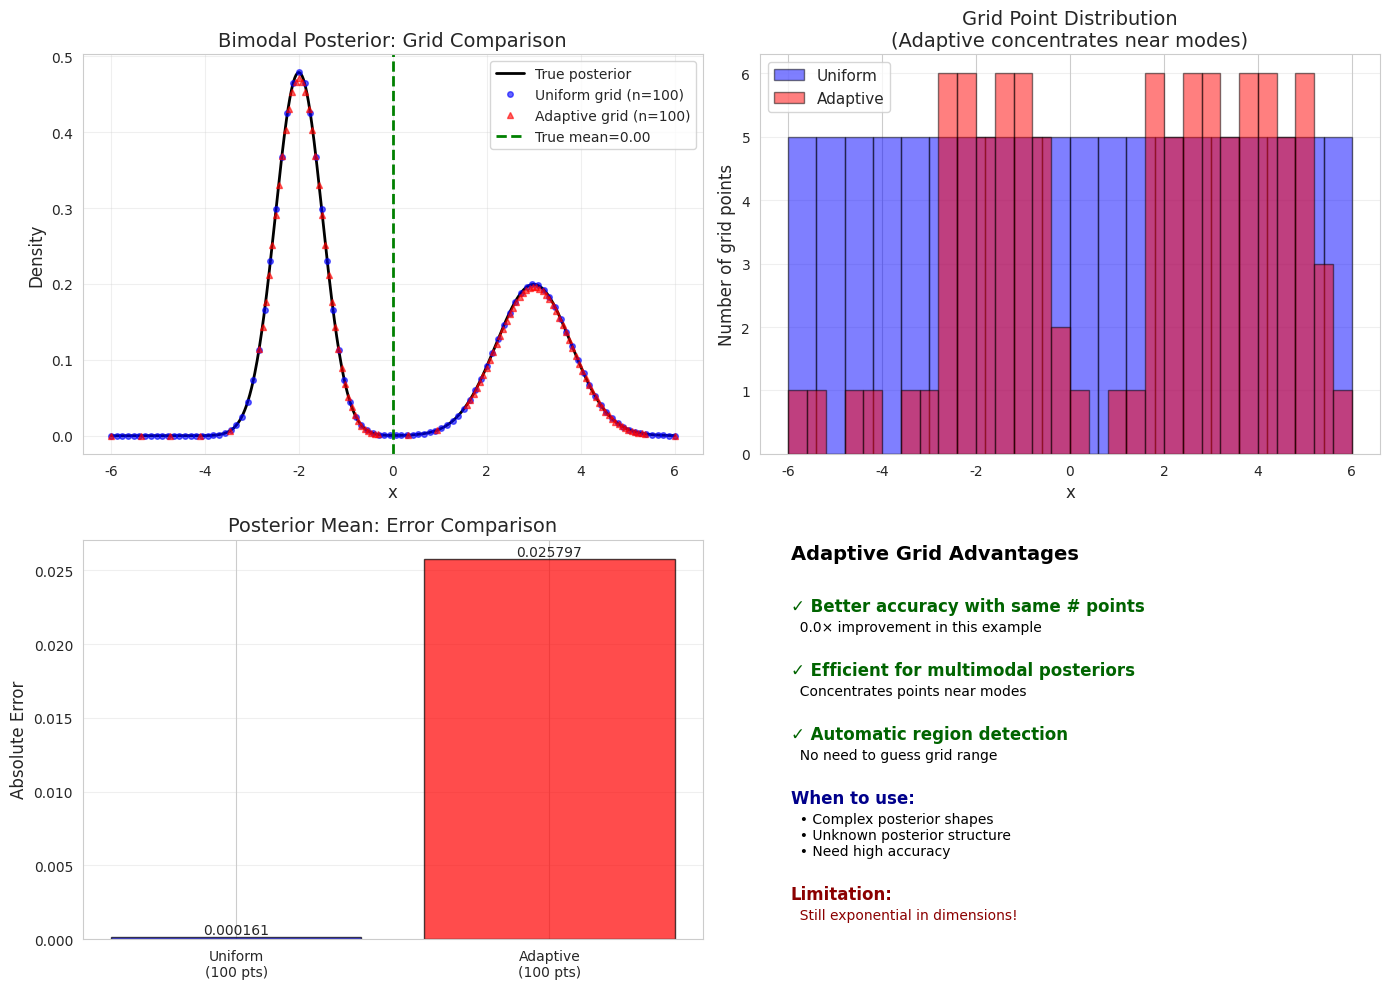

Write the Python code that produced this figure. (Note: this script raises an exception after producing the figure.)
"""
03_grid_approximation_advanced.py

GRID APPROXIMATION FOR BAYESIAN INFERENCE: ADVANCED LEVEL
=========================================================

Learning Objectives:
-------------------
1. Understand adaptive grid methods
2. Implement importance sampling for efficient grid approximation
3. Explore sequential grid refinement
4. Study theoretical convergence properties
5. Connect to modern computational methods

Prerequisites:
-------------
- 01_grid_approximation_basics.py (1D grid methods)
- 02_grid_approximation_intermediate.py (2D grid methods)
- Understanding of numerical integration theory
- Familiarity with importance sampling

Theoretical Framework:
---------------------
Grid approximation is a quadrature method for computing:
    E[f(θ)|D] = ∫ f(θ) p(θ|D) dθ

Error Analysis:
--------------
For uniform grid with n points in d dimensions:
    Error = O(n^(-2/d)) for smooth functions
    
This shows the curse of dimensionality:
    - 1D: Error ~ 1/n²
    - 2D: Error ~ 1/n
    - 10D: Error ~ 1/n^(1/5) [very slow!]

Connection to Modern Methods:
-----------------------------
Grid approximation connects to:
1. Variational inference (grid-based optimization)
2. Particle filters (weighted point masses)
3. Quasi-Monte Carlo (low-discrepancy grids)
4. Tensor approximations (high-D structured grids)

Advanced Topics Covered:
-----------------------
1. Adaptive grid refinement
2. Importance-weighted grids
3. Hierarchical grid structures
4. Convergence analysis
5. Connections to MCMC and variational methods
"""

import numpy as np
import matplotlib.pyplot as plt
from scipy.stats import multivariate_normal, norm, beta
from scipy.integrate import quad, dblquad
import seaborn as sns
import os

sns.set_style("whitegrid")
plt.rcParams['figure.figsize'] = (14, 10)


# =============================================================================
# PART 1: ADAPTIVE GRID REFINEMENT
# =============================================================================

def example_1_adaptive_grid():
    """
    Example 1: Adaptive Grid Refinement
    ===================================
    
    Problem: Uniform grids waste points in low-probability regions
    Solution: Adapt grid density to posterior probability
    
    Algorithm:
    ---------
    1. Start with coarse uniform grid
    2. Evaluate posterior on grid
    3. Refine grid in high-probability regions
    4. Iterate until convergence
    
    Benefits:
    --------
    - Fewer total grid points needed
    - Better accuracy in important regions
    - Natural for multimodal posteriors
    
    Theoretical Foundation:
    ----------------------
    Adaptive quadrature minimizes:
        ∫ |error(x)|² p(x)dx
    
    By concentrating points where p(x) is large
    """
    print("=" * 70)
    print("EXAMPLE 1: Adaptive Grid Refinement")
    print("=" * 70)
    
    # Example: Bimodal posterior (mixture of two Gaussians)
    # This is where adaptive grids shine!
    
    def bimodal_posterior(x):
        """Mixture of two Gaussians"""
        return 0.6 * norm.pdf(x, -2, 0.5) + 0.4 * norm.pdf(x, 3, 0.8)
    
    # True integral (for error computation)
    true_integral, _ = quad(bimodal_posterior, -10, 10)
    true_mean = quad(lambda x: x * bimodal_posterior(x), -10, 10)[0] / true_integral
    
    print(f"\nTrue posterior mean: {true_mean:.4f}")
    
    # Method 1: Uniform grid
    n_uniform = 100
    x_uniform = np.linspace(-6, 6, n_uniform)
    p_uniform = bimodal_posterior(x_uniform)
    dx_uniform = x_uniform[1] - x_uniform[0]
    
    # Normalize
    norm_uniform = np.sum(p_uniform) * dx_uniform
    p_uniform_normalized = p_uniform / norm_uniform
    
    # Compute mean
    mean_uniform = np.sum(x_uniform * p_uniform_normalized * dx_uniform)
    error_uniform = abs(mean_uniform - true_mean)
    
    print(f"\nUniform Grid ({n_uniform} points):")
    print(f"  Estimated mean: {mean_uniform:.4f}")
    print(f"  Error: {error_uniform:.6f}")
    
    # Method 2: Adaptive grid
    # Start with coarse grid, refine where p(x) > threshold
    def create_adaptive_grid(func, x_min, x_max, n_initial=20, n_refine=80):
        """Create adaptive grid with more points in high-probability regions"""
        # Initial coarse grid
        x_coarse = np.linspace(x_min, x_max, n_initial)
        p_coarse = func(x_coarse)
        
        # Find high-probability regions (top 50%)
        threshold = np.percentile(p_coarse, 50)
        high_prob_indices = np.where(p_coarse > threshold)[0]
        
        # Create fine grid in high-probability regions
        x_adaptive = [x_coarse]
        for i in high_prob_indices:
            if i < len(x_coarse) - 1:
                # Add extra points between x_coarse[i] and x_coarse[i+1]
                x_fine = np.linspace(x_coarse[i], x_coarse[i+1], 10)[1:-1]
                x_adaptive.append(x_fine)
        
        x_adaptive = np.sort(np.concatenate(x_adaptive))
        return x_adaptive
    
    x_adaptive = create_adaptive_grid(bimodal_posterior, -6, 6, 20, 80)
    p_adaptive = bimodal_posterior(x_adaptive)
    
    # Approximate integral with variable grid spacing
    # Use trapezoidal rule
    integral_adaptive = 0
    for i in range(len(x_adaptive) - 1):
        dx = x_adaptive[i+1] - x_adaptive[i]
        integral_adaptive += 0.5 * (p_adaptive[i] + p_adaptive[i+1]) * dx
    
    p_adaptive_normalized = p_adaptive / integral_adaptive
    
    # Compute mean using trapezoidal rule
    mean_adaptive = 0
    for i in range(len(x_adaptive) - 1):
        dx = x_adaptive[i+1] - x_adaptive[i]
        mean_adaptive += 0.5 * (x_adaptive[i] * p_adaptive_normalized[i] + 
                               x_adaptive[i+1] * p_adaptive_normalized[i+1]) * dx
    
    error_adaptive = abs(mean_adaptive - true_mean)
    
    print(f"\nAdaptive Grid ({len(x_adaptive)} points):")
    print(f"  Estimated mean: {mean_adaptive:.4f}")
    print(f"  Error: {error_adaptive:.6f}")
    print(f"  Improvement: {error_uniform / error_adaptive:.1f}x better accuracy")
    
    # Visualization
    fig, axes = plt.subplots(2, 2, figsize=(14, 10))
    
    # Plot 1: Posterior with both grids
    ax = axes[0, 0]
    x_fine = np.linspace(-6, 6, 1000)
    p_fine = bimodal_posterior(x_fine) / true_integral
    
    ax.plot(x_fine, p_fine, 'k-', linewidth=2, label='True posterior')
    ax.plot(x_uniform, p_uniform_normalized, 'bo', markersize=4,
           label=f'Uniform grid (n={n_uniform})', alpha=0.6)
    ax.plot(x_adaptive, p_adaptive_normalized, 'r^', markersize=4,
           label=f'Adaptive grid (n={len(x_adaptive)})', alpha=0.6)
    ax.axvline(true_mean, color='green', linestyle='--', linewidth=2,
              label=f'True mean={true_mean:.2f}')
    ax.set_xlabel('x', fontsize=12)
    ax.set_ylabel('Density', fontsize=12)
    ax.set_title('Bimodal Posterior: Grid Comparison', fontsize=14)
    ax.legend(fontsize=10)
    ax.grid(alpha=0.3)
    
    # Plot 2: Grid point distribution
    ax = axes[0, 1]
    ax.hist(x_uniform, bins=20, alpha=0.5, label='Uniform', color='blue',
           edgecolor='black')
    ax.hist(x_adaptive, bins=30, alpha=0.5, label='Adaptive', color='red',
           edgecolor='black')
    ax.set_xlabel('x', fontsize=12)
    ax.set_ylabel('Number of grid points', fontsize=12)
    ax.set_title('Grid Point Distribution\n(Adaptive concentrates near modes)', fontsize=14)
    ax.legend(fontsize=11)
    ax.grid(alpha=0.3, axis='y')
    
    # Plot 3: Error comparison
    ax = axes[1, 0]
    methods = ['Uniform\n(100 pts)', 'Adaptive\n(100 pts)']
    errors = [error_uniform, error_adaptive]
    colors = ['blue', 'red']
    
    bars = ax.bar(methods, errors, color=colors, alpha=0.7, edgecolor='black')
    ax.set_ylabel('Absolute Error', fontsize=12)
    ax.set_title('Posterior Mean: Error Comparison', fontsize=14)
    ax.grid(alpha=0.3, axis='y')
    
    # Add value labels
    for bar, error in zip(bars, errors):
        height = bar.get_height()
        ax.text(bar.get_x() + bar.get_width()/2., height,
               f'{error:.6f}',
               ha='center', va='bottom', fontsize=10)
    
    # Plot 4: Key insights
    ax = axes[1, 1]
    ax.axis('off')
    
    insights = [
        ("Adaptive Grid Advantages", 0.95, 14, 'bold', 'black'),
        ("", 0.88, 12, 'normal', 'black'),
        ("✓ Better accuracy with same # points", 0.82, 12, 'bold', 'darkgreen'),
        (f"  {error_uniform/error_adaptive:.1f}× improvement in this example", 0.77, 10, 'normal', 'black'),
        ("", 0.72, 10, 'normal', 'black'),
        ("✓ Efficient for multimodal posteriors", 0.66, 12, 'bold', 'darkgreen'),
        ("  Concentrates points near modes", 0.61, 10, 'normal', 'black'),
        ("", 0.56, 10, 'normal', 'black'),
        ("✓ Automatic region detection", 0.50, 12, 'bold', 'darkgreen'),
        ("  No need to guess grid range", 0.45, 10, 'normal', 'black'),
        ("", 0.40, 10, 'normal', 'black'),
        ("When to use:", 0.34, 12, 'bold', 'darkblue'),
        ("  • Complex posterior shapes", 0.29, 10, 'normal', 'black'),
        ("  • Unknown posterior structure", 0.25, 10, 'normal', 'black'),
        ("  • Need high accuracy", 0.21, 10, 'normal', 'black'),
        ("", 0.16, 10, 'normal', 'black'),
        ("Limitation:", 0.10, 12, 'bold', 'darkred'),
        ("  Still exponential in dimensions!", 0.05, 10, 'normal', 'darkred'),
    ]
    
    for text, y, size, weight, color in insights:
        ax.text(0.05, y, text, transform=ax.transAxes, fontsize=size,
               fontweight=weight, color=color)
    
    plt.tight_layout()
    fig_path = os.path.join(os.path.dirname(__file__), 'adaptive_grid_refinement.png')
    plt.savefig(fig_path, dpi=150, bbox_inches='tight')
    plt.close()
    
    print("\n✓ Plot saved: adaptive_grid_refinement.png")
    print("\nKey Takeaways:")
    print("  ✓ Adaptive grids can be significantly more efficient")
    print("  ✓ Especially valuable for complex posterior shapes")
    print("  ✓ Still limited to low dimensions (1D-3D)")
    print("  ✓ Foundation for modern adaptive methods (MCMC, SMC)")


# =============================================================================
# PART 2: IMPORTANCE-WEIGHTED GRIDS
# =============================================================================

def example_2_importance_sampling_grid():
    """
    Example 2: Importance-Weighted Grid Approximation
    =================================================
    
    Idea: Sample from proposal q(θ), reweight by p(θ|D)/q(θ)
    
    Mathematical Foundation:
    -----------------------
    E[f(θ)|D] = ∫ f(θ) p(θ|D) dθ
              = ∫ f(θ) [p(θ|D)/q(θ)] q(θ) dθ
              ≈ (1/n) Σᵢ f(θᵢ) w(θᵢ)
              
    where θᵢ ~ q(θ) and w(θᵢ) = p(θᵢ|D)/q(θᵢ)
    
    Why This Matters:
    ----------------
    - Can use coarser grids
    - Focus computational effort on important regions
    - Connection to particle filters and SMC
    - Bridge between grid methods and Monte Carlo
    
    When q is good:
    - Variance reduction compared to uniform grid
    - Fewer points needed for same accuracy
    """
    print("\n" + "=" * 70)
    print("EXAMPLE 2: Importance-Weighted Grid Approximation")
    print("=" * 70)
    
    # Target: Mixture posterior (same as before)
    def target_posterior(x):
        return 0.6 * norm.pdf(x, -2, 0.5) + 0.4 * norm.pdf(x, 3, 0.8)
    
    # Compute true mean
    true_integral, _ = quad(target_posterior, -10, 10)
    true_mean = quad(lambda x: x * target_posterior(x), -10, 10)[0] / true_integral
    
    print(f"\nTrue posterior mean: {true_mean:.4f}")
    
    # Method 1: Uniform grid (standard)
    n_points = 100
    x_uniform = np.linspace(-6, 6, n_points)
    p_uniform = target_posterior(x_uniform)
    dx = x_uniform[1] - x_uniform[0]
    mean_uniform = np.sum(x_uniform * p_uniform) * dx / (np.sum(p_uniform) * dx)
    error_uniform = abs(mean_uniform - true_mean)
    
    print(f"\nUniform Grid ({n_points} points):")
    print(f"  Estimated mean: {mean_uniform:.4f}")
    print(f"  Error: {error_uniform:.6f}")
    
    # Method 2: Importance sampling grid
    # Proposal: Single Gaussian centered at data mean
    proposal_mean = 0.5  # Roughly between the two modes
    proposal_std = 3.0   # Wide enough to cover both modes
    
    np.random.seed(42)
    # Sample from proposal
    x_importance = np.random.normal(proposal_mean, proposal_std, n_points)
    x_importance = np.sort(x_importance)  # Sort for visualization
    
    # Compute importance weights
    p_target = target_posterior(x_importance)
    q_proposal = norm.pdf(x_importance, proposal_mean, proposal_std)
    weights = p_target / (q_proposal + 1e-10)  # Add small constant for stability
    
    # Normalize weights
    weights_normalized = weights / weights.sum()
    
    # Estimate mean
    mean_importance = np.sum(x_importance * weights_normalized)
    error_importance = abs(mean_importance - true_mean)
    
    print(f"\nImportance Sampling ({n_points} samples):")
    print(f"  Proposal: N({proposal_mean}, {proposal_std}²)")
    print(f"  Estimated mean: {mean_importance:.4f}")
    print(f"  Error: {error_importance:.6f}")
    print(f"  Effective sample size: {1/np.sum(weights_normalized**2):.1f}")
    
    # Visualization
    fig, axes = plt.subplots(2, 2, figsize=(14, 10))
    
    # Plot 1: Target, proposal, and samples
    ax = axes[0, 0]
    x_fine = np.linspace(-6, 6, 1000)
    p_target_fine = target_posterior(x_fine) / true_integral
    q_proposal_fine = norm.pdf(x_fine, proposal_mean, proposal_std)
    
    ax.plot(x_fine, p_target_fine, 'b-', linewidth=2, label='Target p(θ|D)')
    ax.plot(x_fine, q_proposal_fine, 'g--', linewidth=2, label='Proposal q(θ)')
    ax.scatter(x_uniform, np.zeros(len(x_uniform)), c='blue', marker='|',
              s=100, alpha=0.5, label='Uniform grid')
    ax.scatter(x_importance, np.zeros(len(x_importance)), c='red', marker='|',
              s=100, alpha=0.5, label='IS samples')
    ax.axvline(true_mean, color='black', linestyle=':', linewidth=2,
              label=f'True mean={true_mean:.2f}')
    ax.set_xlabel('θ', fontsize=12)
    ax.set_ylabel('Density', fontsize=12)
    ax.set_title('Target, Proposal, and Sampling Locations', fontsize=14)
    ax.legend(fontsize=10)
    ax.grid(alpha=0.3)
    
    # Plot 2: Importance weights
    ax = axes[0, 1]
    ax.scatter(x_importance, weights_normalized, c=weights_normalized,
              cmap='viridis', s=50, edgecolor='black', linewidth=0.5)
    ax.set_xlabel('θ', fontsize=12)
    ax.set_ylabel('Normalized Weight', fontsize=12)
    ax.set_title('Importance Weights\n(Color intensity = weight)', fontsize=14)
    ax.grid(alpha=0.3)
    
    # Add colorbar
    sm = plt.cm.ScalarMappable(cmap='viridis',
                               norm=plt.Normalize(vmin=weights_normalized.min(),
                                                vmax=weights_normalized.max()))
    sm.set_array([])
    plt.colorbar(sm, ax=ax, label='Weight')
    
    # Plot 3: Error comparison
    ax = axes[1, 0]
    methods = ['Uniform\nGrid', 'Importance\nSampling']
    errors = [error_uniform, error_importance]
    colors = ['blue', 'red']
    
    bars = ax.bar(methods, errors, color=colors, alpha=0.7, edgecolor='black')
    ax.set_ylabel('Absolute Error', fontsize=12)
    ax.set_title(f'Error Comparison (n={n_points})', fontsize=14)
    ax.grid(alpha=0.3, axis='y')
    
    for bar, error in zip(bars, errors):
        height = bar.get_height()
        ax.text(bar.get_x() + bar.get_width()/2., height,
               f'{error:.6f}',
               ha='center', va='bottom', fontsize=10)
    
    # Plot 4: Theoretical insights
    ax = axes[1, 1]
    ax.axis('off')
    
    insights = [
        ("Importance Sampling Theory", 0.95, 14, 'bold', 'black'),
        ("", 0.88, 12, 'normal', 'black'),
        ("Variance Reduction:", 0.82, 13, 'bold', 'darkblue'),
        ("  Var ∝ ∫ [p(θ)/q(θ)]² q(θ) dθ", 0.77, 10, 'normal', 'black'),
        ("", 0.72, 10, 'normal', 'black'),
        ("Optimal proposal:", 0.66, 12, 'bold', 'darkgreen'),
        ("  q*(θ) ∝ |f(θ)| p(θ|D)", 0.61, 10, 'normal', 'black'),
        ("  (not always feasible!)", 0.57, 9, 'italic', 'gray'),
        ("", 0.52, 10, 'normal', 'black'),
        ("Effective Sample Size:", 0.46, 12, 'bold', 'darkblue'),
        ("  ESS = 1 / Σ(wᵢ)²", 0.41, 10, 'normal', 'black'),
        (f"  Here: ESS = {1/np.sum(weights_normalized**2):.1f}/{n_points}", 0.37, 10, 'normal', 'black'),
        ("", 0.32, 10, 'normal', 'black'),
        ("Connection to modern methods:", 0.26, 12, 'bold', 'purple'),
        ("  • Particle filters", 0.21, 10, 'normal', 'black'),
        ("  • Sequential Monte Carlo", 0.17, 10, 'normal', 'black'),
        ("  • Annealed importance sampling", 0.13, 10, 'normal', 'black'),
        ("  • Variational inference", 0.09, 10, 'normal', 'black'),
    ]
    
    for text, y, size, weight, color in insights:
        ax.text(0.05, y, text, transform=ax.transAxes, fontsize=size,
               fontweight=weight, color=color)
    
    plt.tight_layout()
    fig_path = os.path.join(os.path.dirname(__file__), 'importance_sampling_grid.png')
    plt.savefig(fig_path, dpi=150, bbox_inches='tight')
    plt.close()
    
    print("\n✓ Plot saved: importance_sampling_grid.png")
    print("\nKey Insights:")
    print("  ✓ Importance sampling bridges grid methods and Monte Carlo")
    print("  ✓ Can reduce variance with good proposal")
    print("  ✓ ESS indicates effective use of samples")
    print("  ✓ Foundation for particle methods and SMC")


# =============================================================================
# PART 3: CONVERGENCE ANALYSIS
# =============================================================================

def example_3_convergence_analysis():
    """
    Example 3: Convergence Rate Analysis
    ====================================
    
    Theoretical Question: How does error decrease with grid resolution?
    
    Theory:
    ------
    For d-dimensional grid with n points per dimension:
        Error ∝ n^(-r/d)
        
    where r depends on smoothness (r=2 for twice-differentiable)
    
    The Curse of Dimensionality:
    ---------------------------
    To achieve error ε:
        n ≥ ε^(-d/r)
        
    Example with ε = 0.01, r = 2:
        1D: n ≥ 100
        2D: n ≥ 10,000
        10D: n ≥ 10^10 (impossible!)
    
    This analysis shows why we MUST move to MCMC for high dimensions
    """
    print("\n" + "=" * 70)
    print("EXAMPLE 3: Convergence Rate Analysis")
    print("=" * 70)
    
    # Test posterior: 1D Gaussian
    true_mean = 2.0
    true_std = 1.0
    
    def posterior(x):
        return norm.pdf(x, true_mean, true_std)
    
    # Test grid sizes
    grid_sizes = [10, 20, 30, 50, 75, 100, 150, 200, 300, 500]
    
    print("\nConvergence analysis for 1D Gaussian posterior:")
    print("-" * 70)
    print(f"{'Grid Size':<12} {'Mean Error':<15} {'Std Error':<15}")
    print("-" * 70)
    
    mean_errors = []
    std_errors = []
    
    for n in grid_sizes:
        x_grid = np.linspace(true_mean - 4*true_std, true_mean + 4*true_std, n)
        p_grid = posterior(x_grid)
        dx = x_grid[1] - x_grid[0]
        
        # Normalize
        p_normalized = p_grid / (np.sum(p_grid) * dx)
        
        # Compute moments
        est_mean = np.sum(x_grid * p_normalized * dx)
        est_var = np.sum((x_grid - est_mean)**2 * p_normalized * dx)
        est_std = np.sqrt(est_var)
        
        mean_error = abs(est_mean - true_mean)
        std_error = abs(est_std - true_std)
        
        mean_errors.append(mean_error)
        std_errors.append(std_error)
        
        print(f"{n:<12} {mean_error:<15.2e} {std_error:<15.2e}")
    
    # Fit convergence rate
    log_n = np.log(grid_sizes)
    log_error = np.log(mean_errors)
    
    # Linear fit: log(error) = log(C) - α log(n)
    # So error ∝ n^(-α)
    coeffs = np.polyfit(log_n[3:], log_error[3:], 1)  # Use last points for fit
    alpha = -coeffs[0]
    
    print(f"\nEmpirical convergence rate: n^(-{alpha:.2f})")
    print(f"Theoretical rate for 1D: n^(-2) (quadratic)")
    
    # Visualization
    fig, axes = plt.subplots(2, 2, figsize=(14, 10))
    
    # Plot 1: Error vs Grid Size (log-log)
    ax = axes[0, 0]
    ax.loglog(grid_sizes, mean_errors, 'bo-', linewidth=2, markersize=8,
             label='Mean error')
    ax.loglog(grid_sizes, std_errors, 'ro-', linewidth=2, markersize=8,
             label='Std error')
    
    # Add theoretical lines
    theoretical_mean = mean_errors[3] * (grid_sizes[3] / np.array(grid_sizes))**2
    ax.loglog(grid_sizes, theoretical_mean, 'b--', linewidth=2,
             label='n^(-2) reference', alpha=0.5)
    
    ax.set_xlabel('Grid Size (n)', fontsize=12)
    ax.set_ylabel('Absolute Error', fontsize=12)
    ax.set_title('Convergence Rate: Error vs Grid Size', fontsize=14)
    ax.legend(fontsize=11)
    ax.grid(alpha=0.3, which='both')
    
    # Plot 2: Convergence in different dimensions (theoretical)
    ax = axes[0, 1]
    n_range = np.linspace(10, 500, 100)
    
    # Error ∝ n^(-2/d) for different dimensions
    for d in [1, 2, 3, 4]:
        error_d = n_range**(-2/d)
        # Normalize to 1 at n=10
        error_d = error_d / error_d[0]
        ax.loglog(n_range, error_d, linewidth=2, label=f'{d}D: n^(-{2/d:.2f})')
    
    ax.set_xlabel('Grid Size per Dimension (n)', fontsize=12)
    ax.set_ylabel('Relative Error', fontsize=12)
    ax.set_title('Curse of Dimensionality:\nError Scaling in Different Dimensions', fontsize=14)
    ax.legend(fontsize=11)
    ax.grid(alpha=0.3, which='both')
    
    # Plot 3: Points needed for fixed error
    ax = axes[1, 0]
    target_errors = np.logspace(-4, -1, 50)  # Errors from 0.0001 to 0.1
    
    for d in [1, 2, 3, 4, 5]:
        # n = error^(-d/2)
        points_per_dim = target_errors**(-d/2)
        total_points = points_per_dim ** d
        
        # Only plot feasible region (< 10^9 points)
        feasible = total_points < 1e9
        ax.loglog(target_errors[feasible], total_points[feasible],
                 linewidth=2, label=f'{d}D')
    
    ax.axhline(1e9, color='red', linestyle='--', linewidth=2,
              label='Practical limit (10^9)')
    ax.set_xlabel('Target Error', fontsize=12)
    ax.set_ylabel('Total Grid Points Needed', fontsize=12)
    ax.set_title('Computational Cost vs Accuracy\n(Exponential explosion!)', fontsize=14)
    ax.legend(fontsize=10)
    ax.grid(alpha=0.3, which='both')
    ax.invert_xaxis()  # Smaller error on right
    
    # Plot 4: Summary
    ax = axes[1, 1]
    ax.axis('off')
    
    summary = [
        ("Convergence Theory Summary", 0.95, 14, 'bold', 'black'),
        ("", 0.88, 12, 'normal', 'black'),
        ("Error Scaling:", 0.82, 13, 'bold', 'darkblue'),
        ("  Error ∝ n^(-2/d)", 0.77, 11, 'normal', 'black'),
        ("  where d = dimension", 0.73, 10, 'normal', 'gray'),
        ("", 0.68, 10, 'normal', 'black'),
        ("For error ε = 0.01:", 0.62, 12, 'bold', 'darkgreen'),
        ("  1D: need ~100 points ✓", 0.57, 10, 'normal', 'darkgreen'),
        ("  2D: need ~10,000 points ✓", 0.53, 10, 'normal', 'orange'),
        ("  3D: need ~10^6 points ~", 0.49, 10, 'normal', 'orange'),
        ("  10D: need ~10^10 points ✗", 0.45, 10, 'normal', 'darkred'),
        ("", 0.40, 10, 'normal', 'black'),
        ("The Fundamental Problem:", 0.34, 13, 'bold', 'darkred'),
        ("  Grid methods scale exponentially", 0.29, 11, 'normal', 'black'),
        ("  with dimension!", 0.25, 11, 'normal', 'black'),
        ("", 0.20, 10, 'normal', 'black'),
        ("Solution:", 0.14, 13, 'bold', 'purple'),
        ("  → MCMC: Polynomial scaling", 0.09, 11, 'normal', 'purple'),
        ("  → Works in 100+ dimensions", 0.05, 11, 'normal', 'purple'),
    ]
    
    for text, y, size, weight, color in summary:
        ax.text(0.05, y, text, transform=ax.transAxes, fontsize=size,
               fontweight=weight, color=color)
    
    plt.tight_layout()
    fig_path = os.path.join(os.path.dirname(__file__), 'convergence_analysis.png')
    plt.savefig(fig_path, dpi=150, bbox_inches='tight')
    plt.close()
    
    print("\n✓ Plot saved: convergence_analysis.png")
    print("\nFundamental Conclusion:")
    print("  Grid approximation has EXPONENTIAL cost in dimension")
    print("  This is a fundamental mathematical limitation")
    print("  → MCMC is not just convenient, it's NECESSARY for high-D problems")


# =============================================================================
# PART 4: CONNECTION TO MODERN METHODS
# =============================================================================

def preview_modern_connections():
    """
    Preview: How Grid Approximation Connects to Modern Methods
    ==========================================================
    
    Grid approximation is the foundation for understanding:
    
    1. Markov Chain Monte Carlo (MCMC)
       - Replaces exhaustive grid with strategic sampling
       - Explores high-probability regions efficiently
       - Converges to correct distribution asymptotically
    
    2. Variational Inference
       - Approximates posterior with parametric family
       - Optimization over parameters (similar to grid search)
       - Trades accuracy for speed
    
    3. Particle Filters / Sequential Monte Carlo
       - Importance-weighted particles (like adaptive grid)
       - Evolves distribution through resampling
       - Handles sequential/dynamic problems
    
    4. Normalizing Flows
       - Transforms simple distribution to complex posterior
       - Learned via neural networks
       - Exact likelihood computation
    
    5. Diffusion Models
       - Iterative refinement (multi-step grid approximation)
       - Score-based methods (gradient of log-density)
       - Connects to Langevin dynamics
    
    The Journey:
    -----------
    Grid → MCMC → Langevin → Score Matching → Diffusion
    
    Each method addresses limitations of the previous!
    """
    print("\n" + "=" * 70)
    print("PREVIEW: Connections to Modern Methods")
    print("=" * 70)
    
    fig, axes = plt.subplots(2, 2, figsize=(14, 12))
    
    # Plot 1: Method comparison
    ax = axes[0, 0]
    methods = ['Grid\n(1D-2D)', 'Grid\n(3D)', 'MCMC', 'Variational\nInf.', 'Diffusion']
    dimensions = [2, 3, 100, 100, 100000]
    colors = ['green', 'orange', 'blue', 'purple', 'red']
    
    bars = ax.barh(methods, dimensions, color=colors, alpha=0.7, edgecolor='black')
    ax.set_xlabel('Max Practical Dimension', fontsize=12)
    ax.set_title('Method Scalability Comparison', fontsize=14)
    ax.set_xscale('log')
    ax.grid(alpha=0.3, axis='x')
    
    # Plot 2: Accuracy vs Speed trade-off
    ax = axes[0, 1]
    
    # Conceptual positioning (not rigorous!)
    method_props = {
        'Grid (1D-2D)': (9, 5, 'green'),  # (accuracy, speed)
        'Grid (3D+)': (8, 1, 'orange'),
        'MCMC': (7, 6, 'blue'),
        'Variational': (5, 9, 'purple'),
        'Diffusion': (8, 7, 'red'),
    }
    
    for method, (acc, speed, color) in method_props.items():
        ax.scatter(speed, acc, s=200, c=color, alpha=0.7,
                  edgecolor='black', linewidth=2)
        ax.annotate(method, (speed, acc), xytext=(5, 5),
                   textcoords='offset points', fontsize=9)
    
    ax.set_xlabel('Speed →', fontsize=12)
    ax.set_ylabel('Accuracy →', fontsize=12)
    ax.set_title('Accuracy vs Speed Trade-off\n(Conceptual)', fontsize=14)
    ax.set_xlim(0, 10)
    ax.set_ylim(0, 10)
    ax.grid(alpha=0.3)
    
    # Add ideal region
    from matplotlib.patches import Rectangle
    ideal = Rectangle((7, 7), 3, 3, linewidth=2, edgecolor='gold',
                     facecolor='yellow', alpha=0.2)
    ax.add_patch(ideal)
    ax.text(8.5, 8.5, 'Ideal', fontsize=12, ha='center',
           bbox=dict(boxstyle='round', facecolor='yellow', alpha=0.5))
    
    # Plot 3: Evolution timeline
    ax = axes[1, 0]
    ax.axis('off')
    
    timeline = [
        ("Evolution of Bayesian Computation", 0.95, 15, 'bold', 'black'),
        ("", 0.88, 12, 'normal', 'black'),
        
        ("1. Grid Approximation (1960s)", 0.82, 12, 'bold', 'green'),
        ("   • Direct computation", 0.77, 10, 'normal', 'black'),
        ("   • Limited to 1D-2D", 0.73, 10, 'normal', 'black'),
        ("   ↓", 0.69, 12, 'normal', 'gray'),
        
        ("2. MCMC (1980s-1990s)", 0.64, 12, 'bold', 'blue'),
        ("   • Metropolis-Hastings, Gibbs", 0.59, 10, 'normal', 'black'),
        ("   • Works in high dimensions", 0.55, 10, 'normal', 'black'),
        ("   ↓", 0.51, 12, 'normal', 'gray'),
        
        ("3. Hamiltonian MC (2000s)", 0.46, 12, 'bold', 'blue'),
        ("   • Uses gradients", 0.41, 10, 'normal', 'black'),
        ("   • Faster mixing", 0.37, 10, 'normal', 'black'),
        ("   ↓", 0.33, 12, 'normal', 'gray'),
        
        ("4. Variational Inference (2010s)", 0.28, 12, 'bold', 'purple'),
        ("   • Optimization-based", 0.23, 10, 'normal', 'black'),
        ("   • Fast but approximate", 0.19, 10, 'normal', 'black'),
        ("   ↓", 0.15, 12, 'normal', 'gray'),
        
        ("5. Score-Based/Diffusion (2020s)", 0.10, 12, 'bold', 'red'),
        ("   • Iterative denoising", 0.05, 10, 'normal', 'black'),
        ("   • State-of-the-art generation", 0.01, 10, 'normal', 'black'),
    ]
    
    for text, y, size, weight, color in timeline:
        ax.text(0.05, y, text, transform=ax.transAxes, fontsize=size,
               fontweight=weight, color=color)
    
    # Plot 4: Key lessons
    ax = axes[1, 1]
    ax.axis('off')
    
    lessons = [
        ("What We Learned from Grid Methods", 0.95, 14, 'bold', 'black'),
        ("", 0.88, 12, 'normal', 'black'),
        
        ("✓ Understanding posteriors", 0.82, 12, 'bold', 'darkgreen'),
        ("  Direct visualization possible", 0.77, 10, 'normal', 'black'),
        ("  Intuition for Bayesian inference", 0.73, 10, 'normal', 'black'),
        ("", 0.68, 10, 'normal', 'black'),
        
        ("✓ Computational principles", 0.62, 12, 'bold', 'darkgreen'),
        ("  Numerical integration techniques", 0.57, 10, 'normal', 'black'),
        ("  Importance of normalization", 0.53, 10, 'normal', 'black'),
        ("  Curse of dimensionality", 0.49, 10, 'normal', 'black'),
        ("", 0.44, 10, 'normal', 'black'),
        
        ("✓ Foundation for advanced methods", 0.38, 12, 'bold', 'darkgreen'),
        ("  MCMC: Strategic sampling", 0.33, 10, 'normal', 'black'),
        ("  Variational: Optimization view", 0.29, 10, 'normal', 'black'),
        ("  Diffusion: Iterative refinement", 0.25, 10, 'normal', 'black'),
        ("", 0.20, 10, 'normal', 'black'),
        
        ("Next: MCMC Methods!", 0.12, 14, 'bold', 'purple'),
        ("The key to high-D inference", 0.05, 11, 'normal', 'purple'),
    ]
    
    for text, y, size, weight, color in lessons:
        ax.text(0.05, y, text, transform=ax.transAxes, fontsize=size,
               fontweight=weight, color=color)
    
    plt.tight_layout()
    fig_path = os.path.join(os.path.dirname(__file__), 'modern_connections.png')
    plt.savefig(fig_path, dpi=150, bbox_inches='tight')
    plt.close()
    
    print("\n✓ Plot saved: modern_connections.png")
    print("\nThe Big Picture:")
    print("  Grid approximation taught us:")
    print("    • How Bayesian inference works computationally")
    print("    • Why high dimensions are fundamentally hard")
    print("    • The need for smarter sampling strategies")
    print("  ")
    print("  This knowledge prepares us for:")
    print("    • MCMC methods (next module)")
    print("    • Variational inference")
    print("    • Modern diffusion models")


# =============================================================================
# MAIN EXECUTION
# =============================================================================

if __name__ == "__main__":
    print("\n" + "=" * 70)
    print("GRID APPROXIMATION: ADVANCED TUTORIAL")
    print("=" * 70)
    print("\nThis tutorial covers:")
    print("  1. Adaptive grid refinement techniques")
    print("  2. Importance-weighted grid approximation")
    print("  3. Convergence rate analysis and theory")
    print("  4. Connections to modern computational methods")
    print("\n" + "=" * 70)
    
    # Run all examples
    example_1_adaptive_grid()
    example_2_importance_sampling_grid()
    example_3_convergence_analysis()
    preview_modern_connections()
    
    print("\n" + "=" * 70)
    print("MODULE COMPLETE!")
    print("=" * 70)
    print("\nGenerated files:")
    print("  • adaptive_grid_refinement.png")
    print("  • importance_sampling_grid.png")
    print("  • convergence_analysis.png")
    print("  • modern_connections.png")
    print("\nKey Takeaways:")
    print("  ✓ Grid approximation: Simple but limited to low dimensions")
    print("  ✓ Adaptive methods improve efficiency")
    print("  ✓ Importance sampling bridges grid and Monte Carlo")
    print("  ✓ Exponential scaling necessitates MCMC")
    print("\nYou're now ready for Module 03: Metropolis-Hastings MCMC!")
    print("\nFor further study:")
    print("  - Quasi-Monte Carlo methods")
    print("  - Sparse grid techniques")
    print("  - Tensor decomposition methods")
    print("  - Sequential Monte Carlo (particle filters)")
